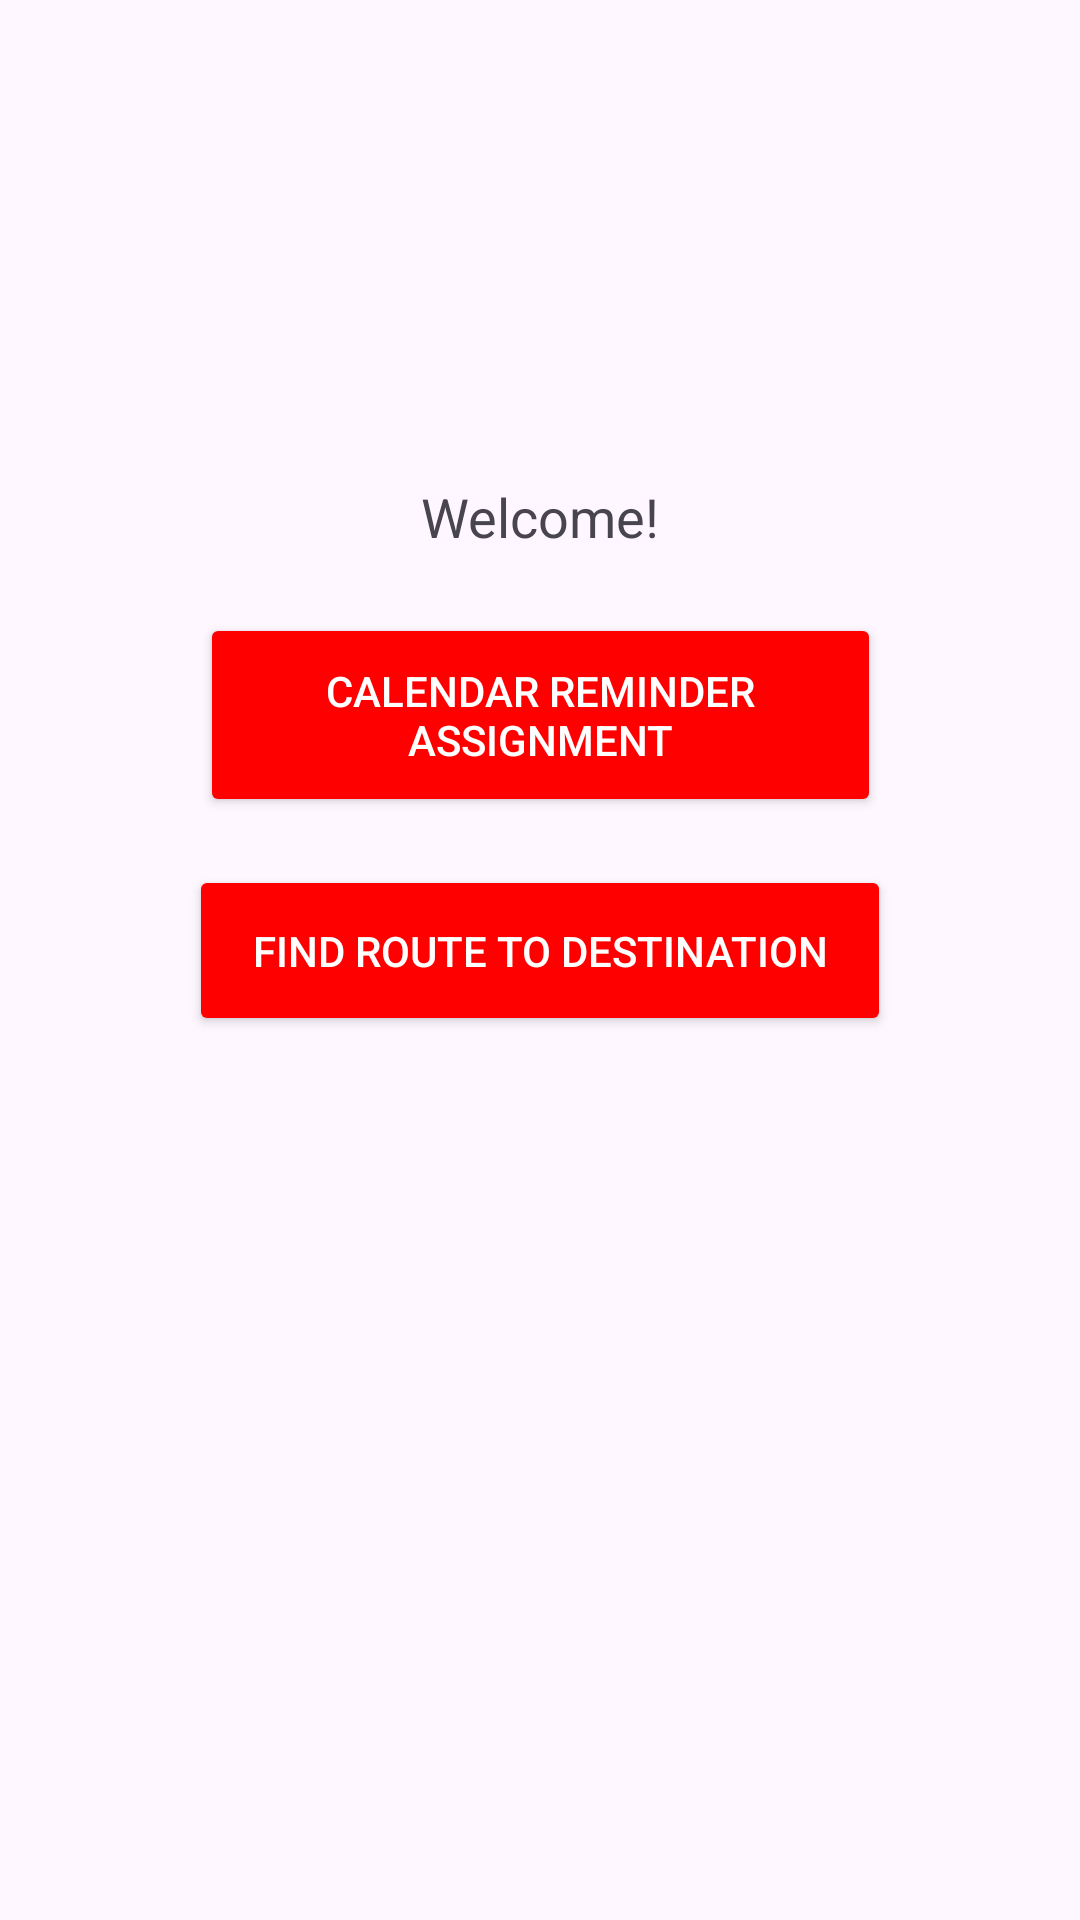

Android layout source for this screen:
<!-- AndroidManifest.xml: application theme Theme.Unb_Mate -->
<!-- res/layout/second_activity.xml -->
<?xml version="1.0" encoding="utf-8"?>
<androidx.constraintlayout.widget.ConstraintLayout
    xmlns:android="http://schemas.android.com/apk/res/android"
    xmlns:app="http://schemas.android.com/apk/res-auto"
    xmlns:tools="http://schemas.android.com/tools"
    android:id="@+id/secondpage"
    android:layout_width="match_parent"
    android:layout_height="match_parent">

    <TextView
        android:id="@+id/welcomeText"
        android:layout_width="wrap_content"
        android:layout_height="wrap_content"
        android:layout_marginTop="160dp"
        android:text="Welcome!"
        android:textSize="18sp"
        app:layout_constraintEnd_toEndOf="parent"
        app:layout_constraintStart_toStartOf="parent"
        app:layout_constraintTop_toTopOf="parent" />

    <Button
        android:id="@+id/calendarButton"
        android:layout_width="227dp"
        android:layout_height="68dp"
        android:layout_marginTop="20dp"
        android:text="Calendar Reminder Assignment"
        android:textColor="#FFFFFF"
        app:backgroundTint="#FF0000"
        app:layout_constraintEnd_toEndOf="parent"
        app:layout_constraintStart_toStartOf="parent"
        app:layout_constraintTop_toBottomOf="@id/welcomeText" />

    <Button
        android:id="@+id/navigationButton"
        android:layout_width="234dp"
        android:layout_height="57dp"
        android:layout_marginTop="16dp"
        android:text="Find route to destination"
        android:textColor="#FFFFFF"
        app:backgroundTint="#FF0000"
        app:layout_constraintEnd_toEndOf="parent"
        app:layout_constraintStart_toStartOf="parent"
        app:layout_constraintTop_toBottomOf="@id/calendarButton" />

    
    <ImageView
        android:id="@+id/bottomLogo"
        android:layout_width="80dp"
        android:layout_height="80dp"
        android:layout_marginBottom="24dp"
        android:contentDescription="Small Logo"
        android:scaleType="fitCenter"
        android:src="@drawable/unb_small_logo"
        app:layout_constraintBottom_toBottomOf="parent"
        app:layout_constraintEnd_toEndOf="parent"
        app:layout_constraintHorizontal_bias="0.498"
        app:layout_constraintStart_toStartOf="parent" />

</androidx.constraintlayout.widget.ConstraintLayout>
<!-- resources referenced by this layout -->
<resources>
  <style name="Theme.Unb_Mate" parent="Base.Theme.Unb_Mate" />
  <style name="Base.Theme.Unb_Mate" parent="Theme.Material3.DayNight.NoActionBar">
          
          
      </style>
</resources>
